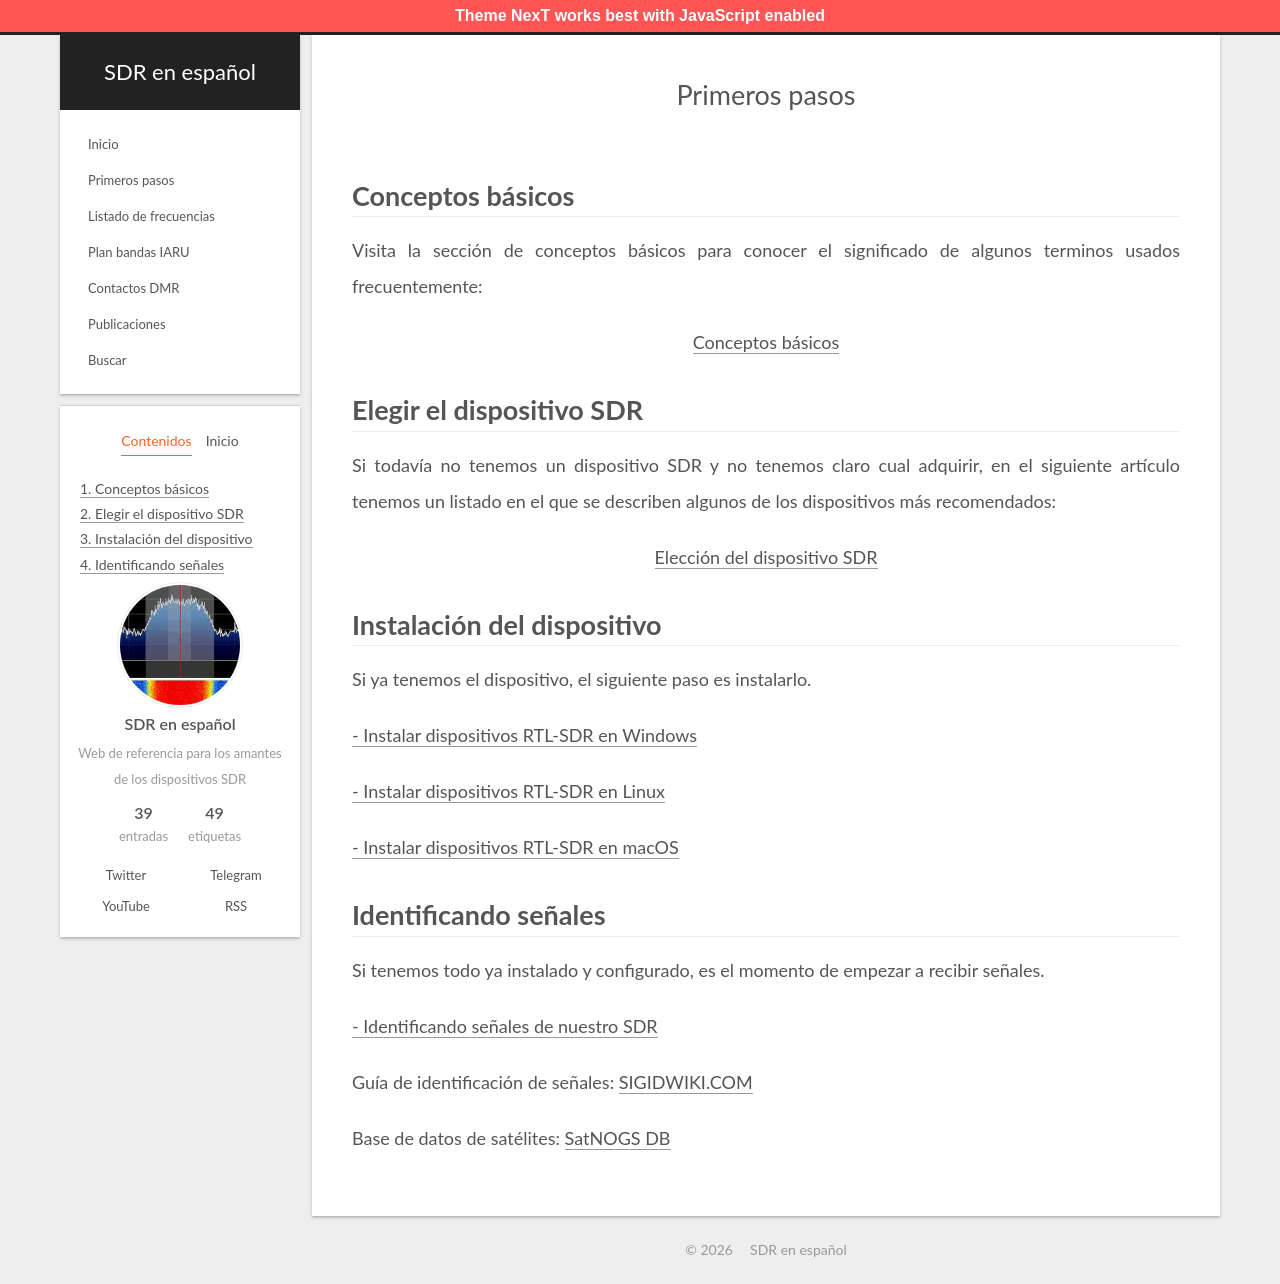

repository: albertomn86/sdr-es · page: primeros-pasos/index.html · generator: jekyll

---
title: Primeros pasos
date: 2021-04-17 10:49:27
updated: 2022-01-06 14:55:56
description: Primeros pasos en SDR. ¿Qué dispositivo SDR elegir? ¿Cómo instalar el dispositivo RTL-SDR en Windows, Linux o macOS?
tags: [RTL-SDR, Windows, Linux, macOS]
---


# Conceptos básicos

Visita la sección de conceptos básicos para conocer el significado de algunos terminos usados frecuentemente:
[<center>Conceptos básicos</center>](/conceptos-basicos/)

# Elegir el dispositivo SDR

Si todavía no tenemos un dispositivo SDR y no tenemos claro cual adquirir, en el siguiente artículo tenemos un listado en el que se describen algunos de los dispositivos más recomendados:

[<center>Elección del dispositivo SDR</center>](/eleccion-sdr/)

# Instalación del dispositivo

Si ya tenemos el dispositivo, el siguiente paso es instalarlo.

[- Instalar dispositivos RTL-SDR en Windows](/instalacion-rtlsdr-windows/)

[- Instalar dispositivos RTL-SDR en Linux](/instalacion-rtlsdr-raspberrypi/)

[- Instalar dispositivos RTL-SDR en macOS](/instalacion-rtlsdr-macos/)

# Identificando señales

Si tenemos todo ya instalado y configurado, es el momento de empezar a recibir señales.

[- Identificando señales de nuestro SDR](https://www.youtube.com/watch?v=fOuuXYXcJLk)

Guía de identificación de señales: [SIGIDWIKI.COM](https://www.sigidwiki.com/wiki/Signal_Identification_Guide)

Base de datos de satélites: [SatNOGS DB](https://db.satnogs.org/)
